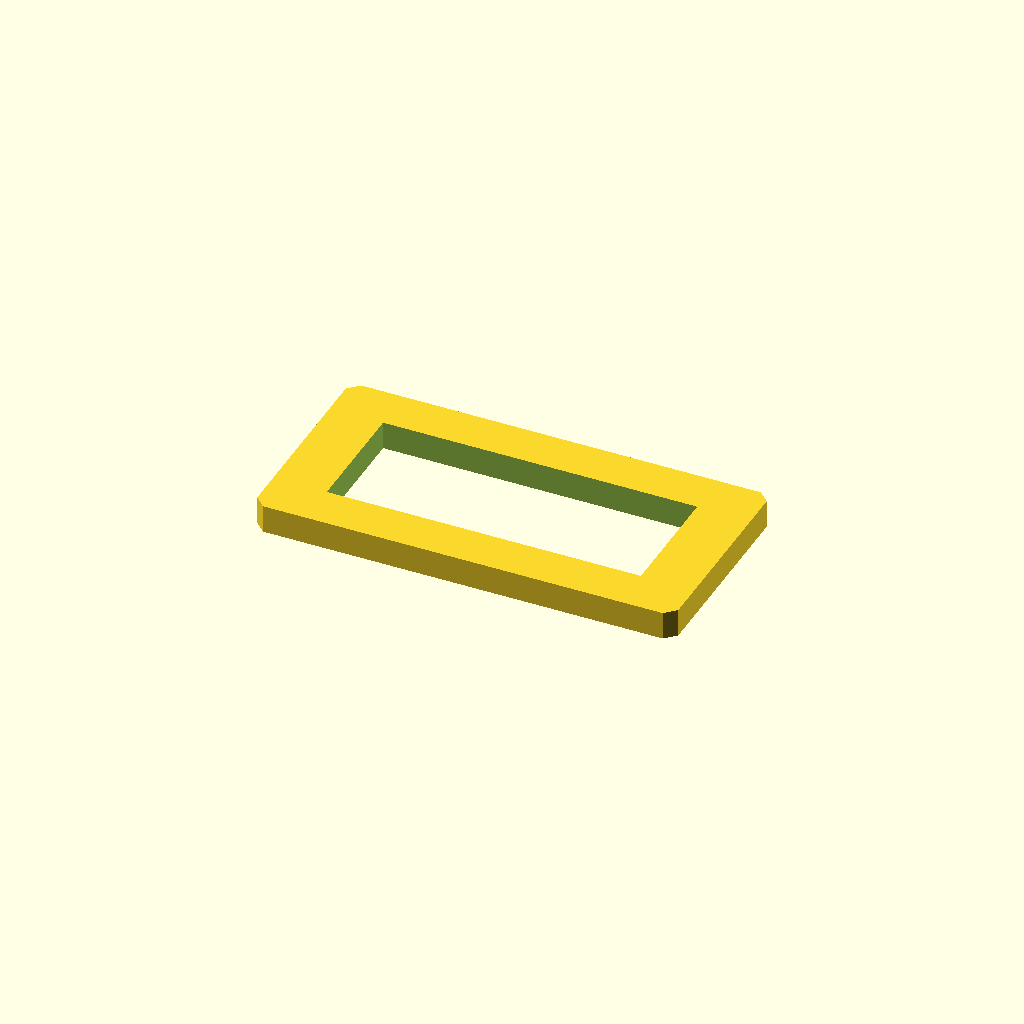
Cell 1: rendered with the file's own defaults.
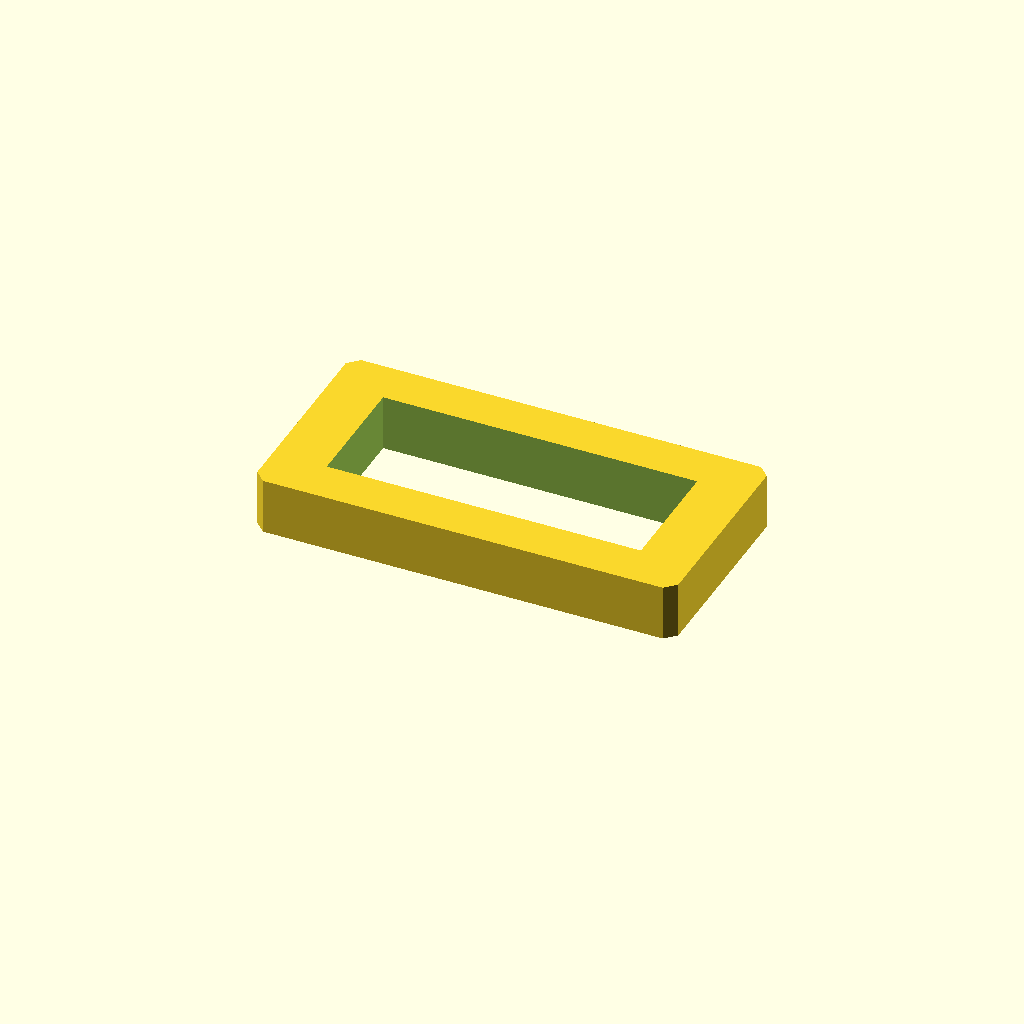
Cell 2 — plate_t set to 16, the other parameters unchanged.
All cells are drawn from one camera (rotation 55°, 0°, 25°, orthographic, colour scheme Cornfield), so only the parameter changes between them.
OpenSCAD source file optional_data/data/sketch2/voidplates/part_0042.scad:
$fn = 32;

// ----------------------------------------------------------------------
// Windowed plate: 1 voids, 120 x 60 x 8 mm
// ----------------------------------------------------------------------

// --- parameters (mm) ---
plate_l = 120;            // plate length, X
plate_w = 60;             // plate width, Y
plate_t = 8;              // plate thickness, Z
edge_margin = 8;          // wall from the plate edge to any window
win1_l = 89.5;            // window length
win1_w = 34.4;            // window width
depth_1 = 8;              // depth of void 1 (full thickness = through)
corner_c = 3;             // corner chamfer of the plate
fit_tol = 0.05;           // declared fit tolerance (prompt contract)
free_tol = 0.3;           // declared free tolerance (prompt contract)

profile = [[3, 0], [117, 0], [120, 3], [120, 57], [117, 60], [3, 60], [0, 57], [0, 3]];  // primary outline, 8 points, counter clockwise
void_1 = [[15.25, 12.8], [104.75, 12.8], [104.75, 47.2], [15.25, 47.2]];  // large central window, 4 points

// --- the one profile operation ---
difference() {
  linear_extrude(height = plate_t) polygon(points = profile);
  translate([0, 0, -1])
    linear_extrude(height = plate_t + 2) polygon(points = void_1);
}
Customizer parameters (derived from the source; name, type, default, range or options):
plate_l: number, default 120
plate_w: number, default 60
plate_t: number, default 8
edge_margin: number, default 8
win1_l: number, default 89.5
win1_w: number, default 34.4
depth_1: number, default 8
corner_c: number, default 3
fit_tol: number, default 0.05
free_tol: number, default 0.3
